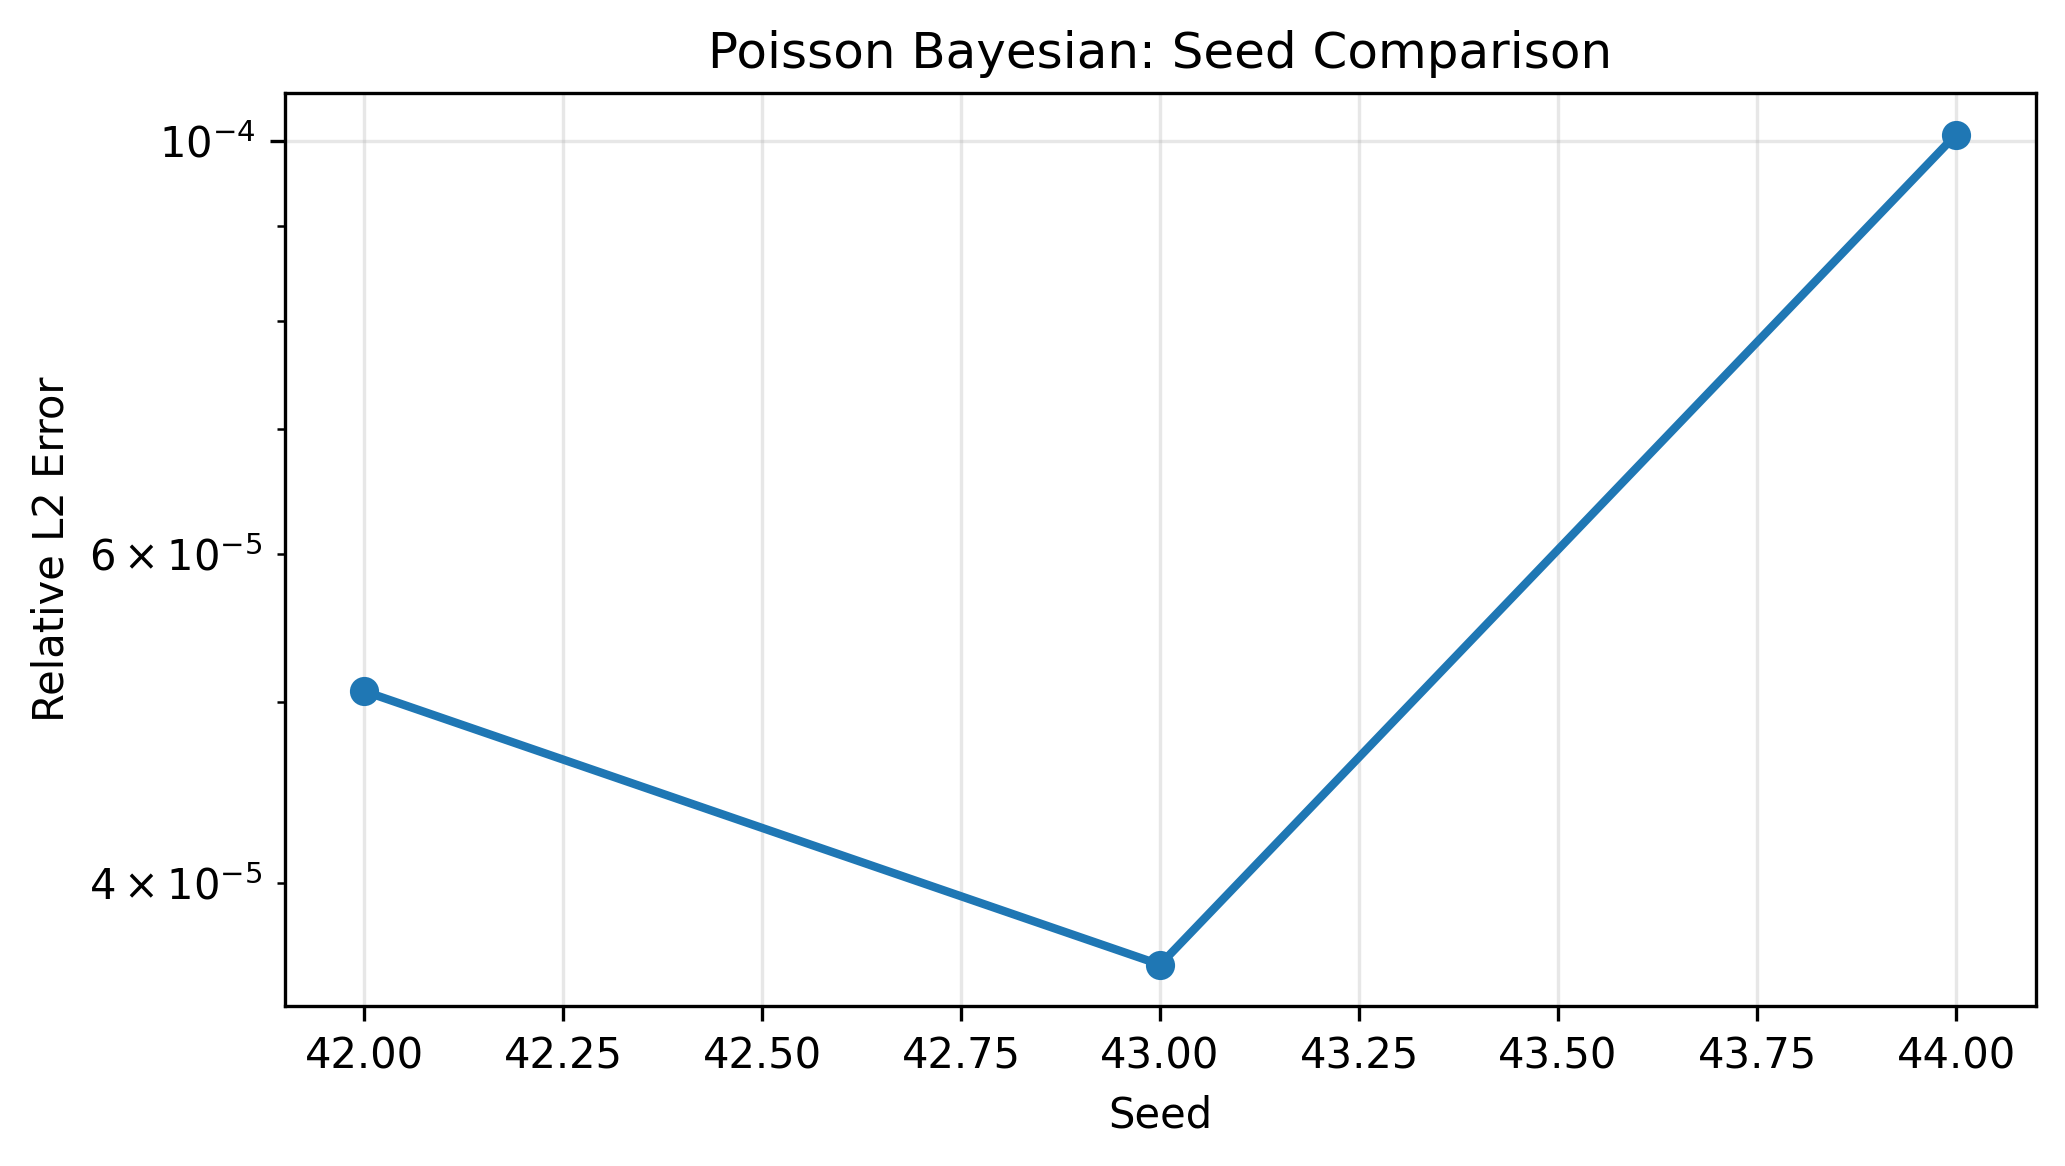

The file beside this chart, header and first rows:
seed, rel_l2, run_time_seconds
42, 5.06617616e-05, 255.7
43, 3.61427171e-05, 171.6
44, 1.00752524e-04, 190.1
